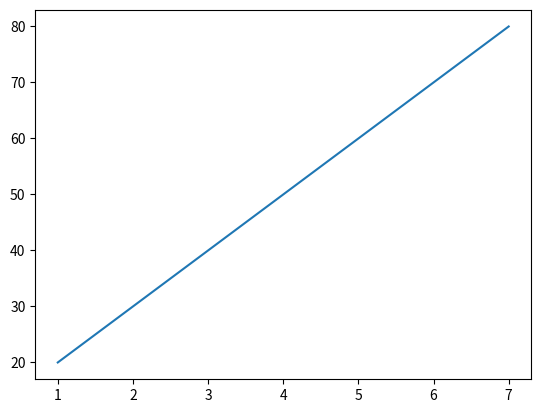

Here is the Python script that generated this plot:
import matplotlib.pyplot as plt
import numpy as np


x = np.array([1,3,5,7])
y = np.array([20,40,60,80])

plt.plot(x,y)
plt.show()
